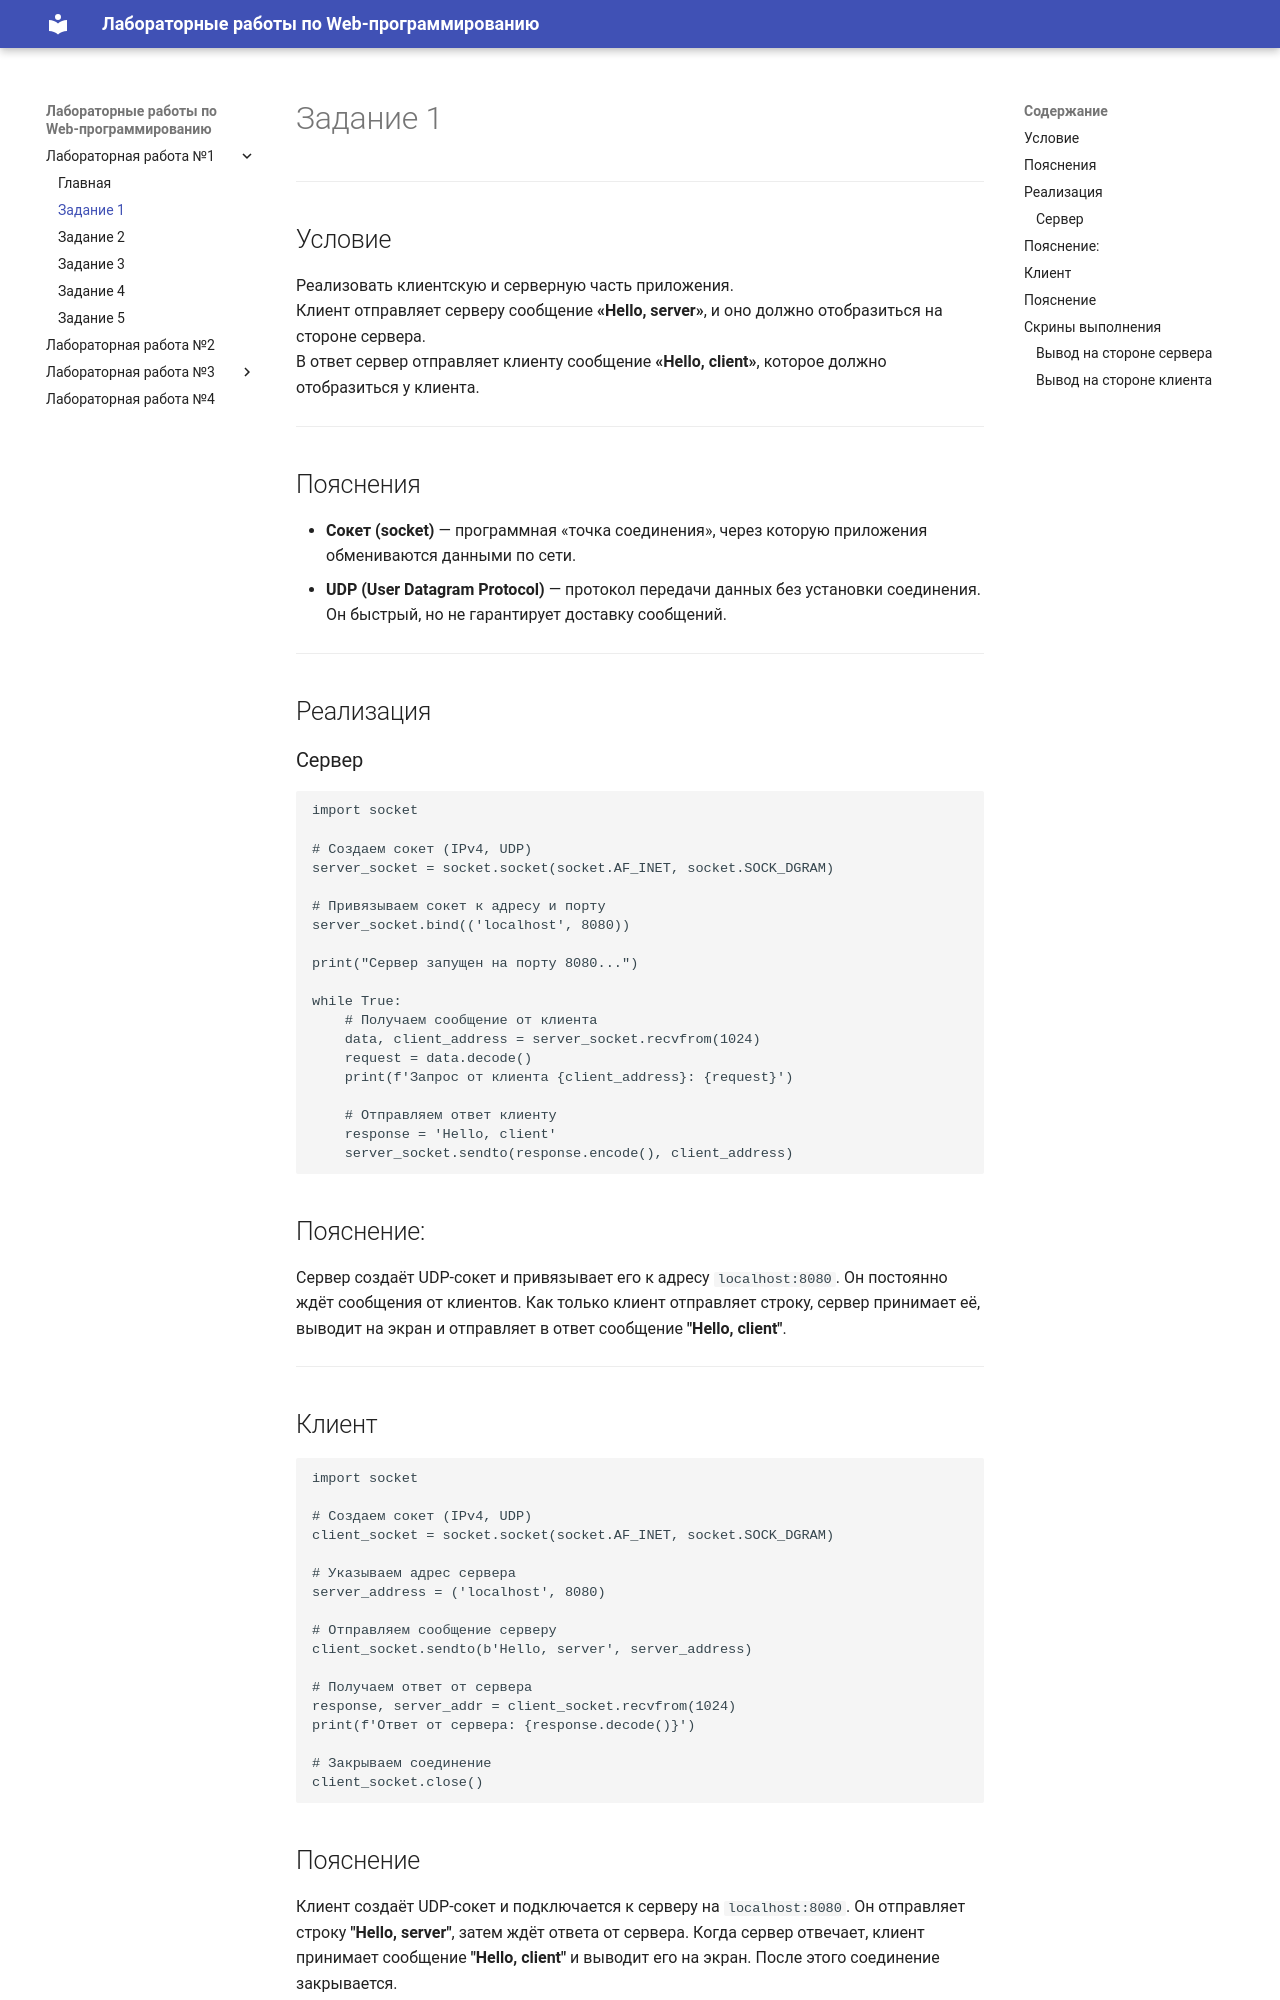

repository: Marinchanka/TonikX-ITMO_ICT_WebDevelopment_2025-2026 · page: task1/index.html · generator: mkdocs

# Задание 1
---
## Условие
Реализовать клиентскую и серверную часть приложения.  
Клиент отправляет серверу сообщение **«Hello, server»**, и оно должно отобразиться на стороне сервера.  
В ответ сервер отправляет клиенту сообщение **«Hello, client»**, которое должно отобразиться у клиента.  

---

## Пояснения
- **Сокет (socket)** — программная «точка соединения», через которую приложения обмениваются данными по сети.  
- **UDP (User Datagram Protocol)** — протокол передачи данных без установки соединения. Он быстрый, но не гарантирует доставку сообщений.  

---

## Реализация

### Сервер
```python
import socket

# Создаем сокет (IPv4, UDP)
server_socket = socket.socket(socket.AF_INET, socket.SOCK_DGRAM)

# Привязываем сокет к адресу и порту
server_socket.bind(('localhost', 8080))

print("Сервер запущен на порту 8080...")

while True:
    # Получаем сообщение от клиента
    data, client_address = server_socket.recvfrom(1024)
    request = data.decode()
    print(f'Запрос от клиента {client_address}: {request}')

    # Отправляем ответ клиенту
    response = 'Hello, client'
    server_socket.sendto(response.encode(), client_address)
```
## Пояснение:
Сервер создаёт UDP-сокет и привязывает его к адресу `localhost:8080`.
Он постоянно ждёт сообщения от клиентов. 
Как только клиент отправляет строку, сервер принимает её, выводит на экран и отправляет в ответ сообщение **"Hello, client"**.
---
